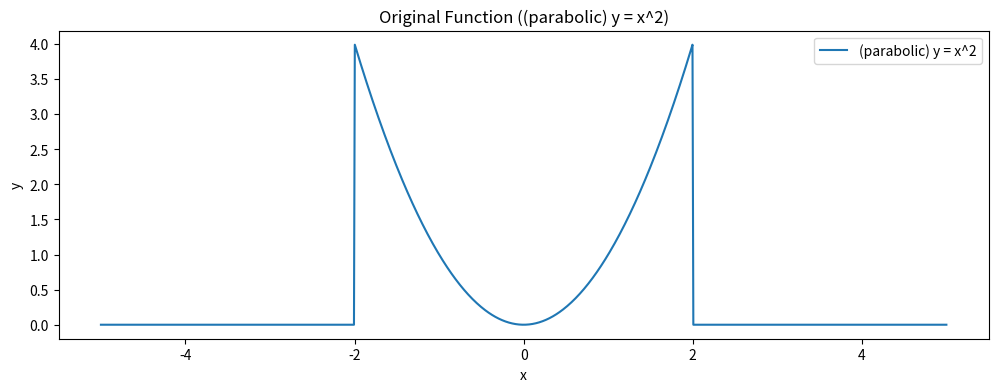
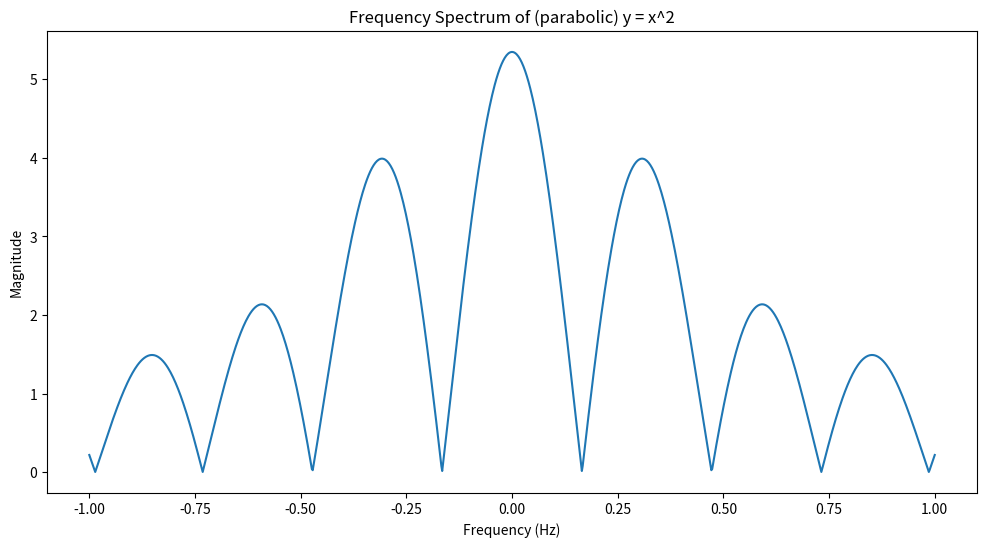
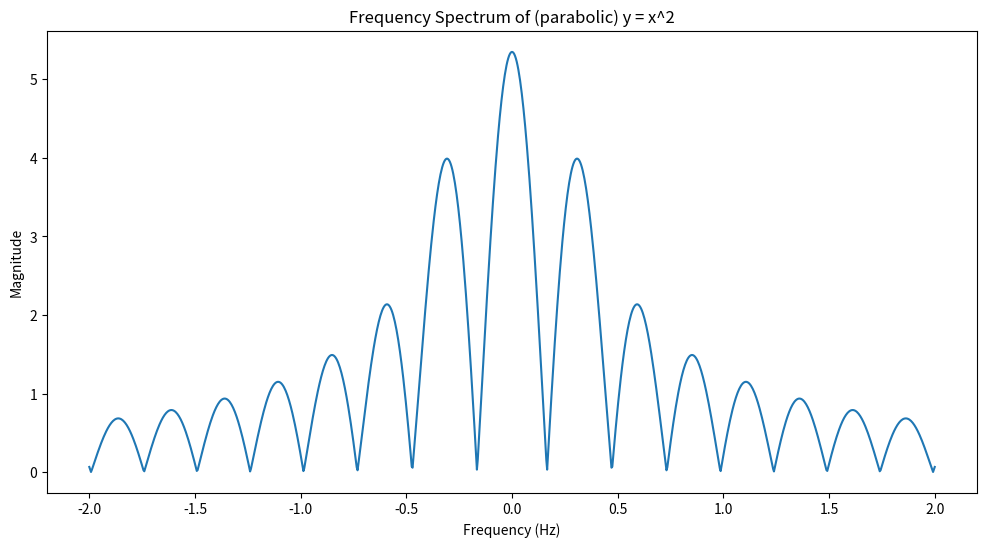
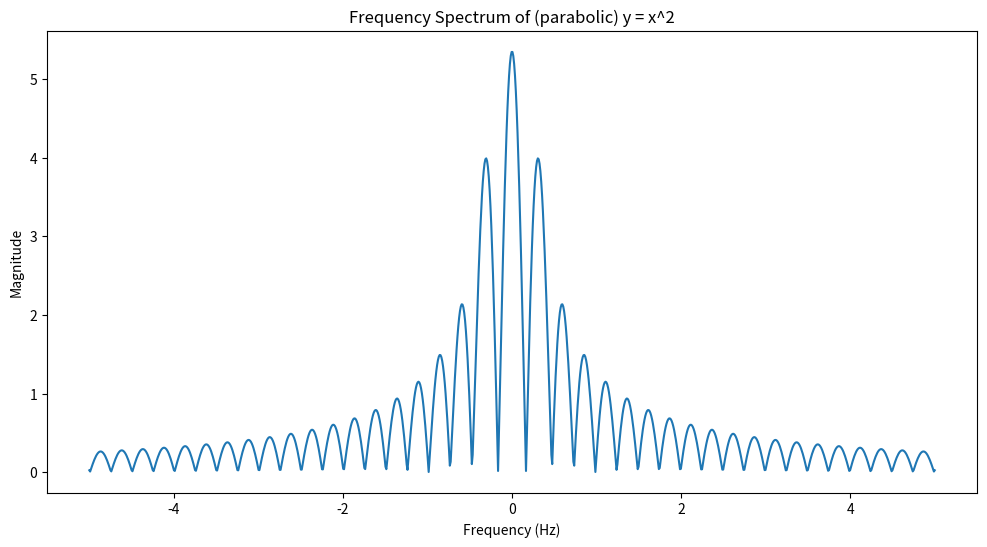
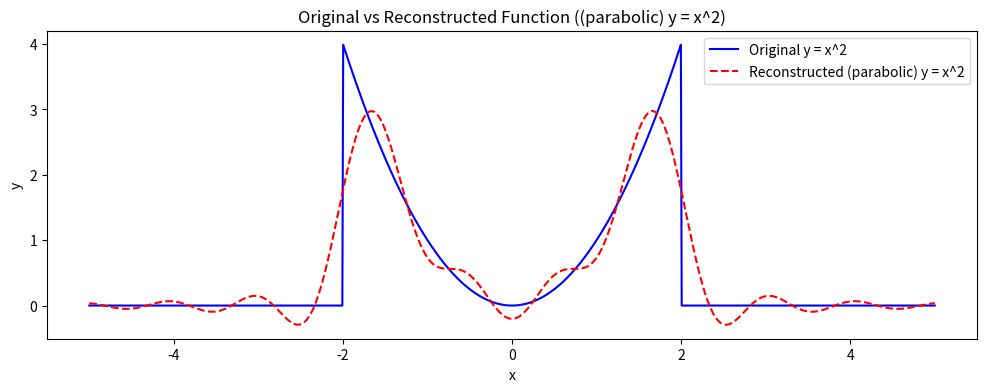
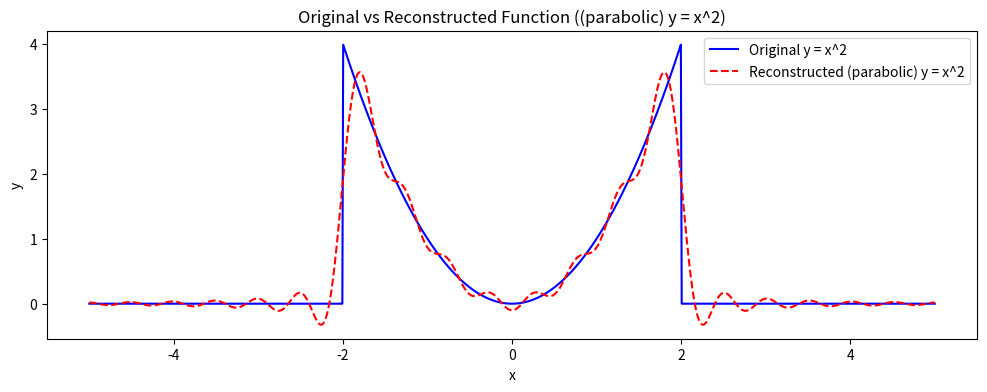
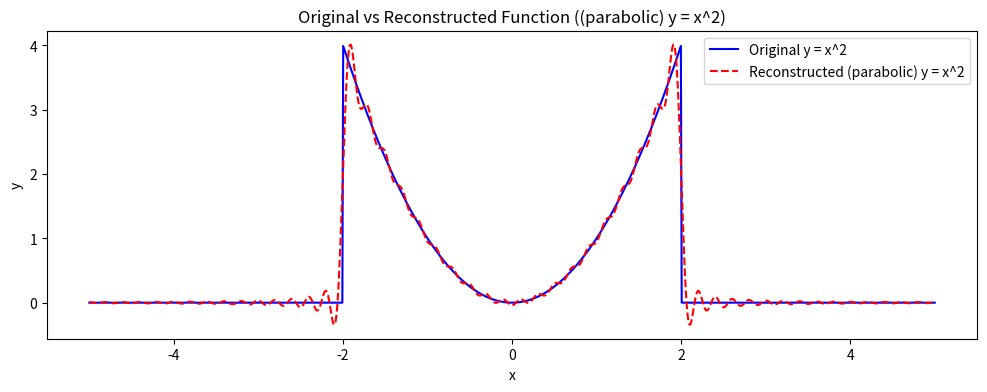
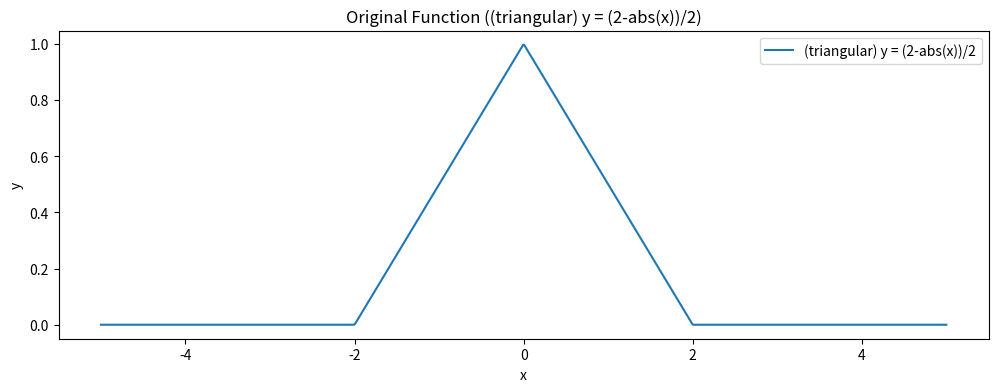
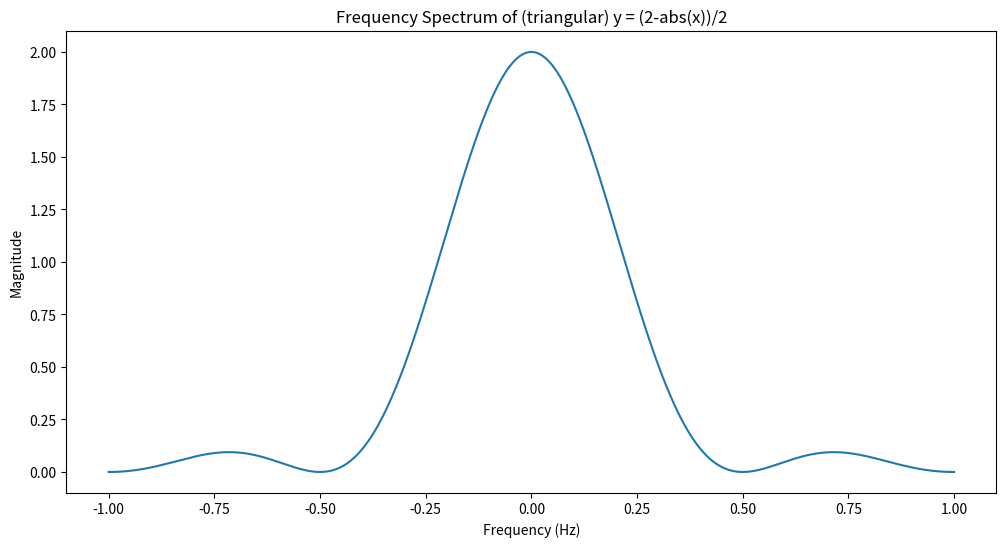
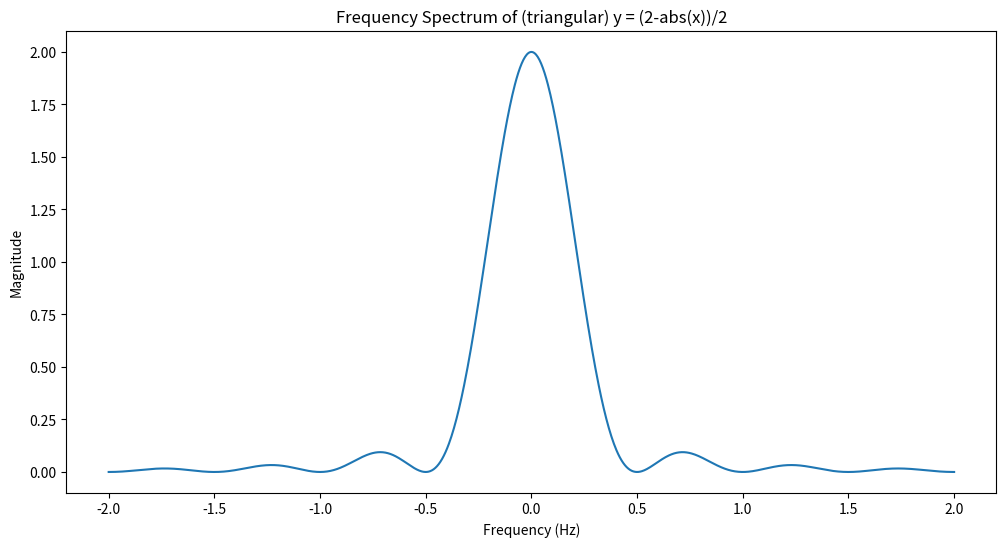
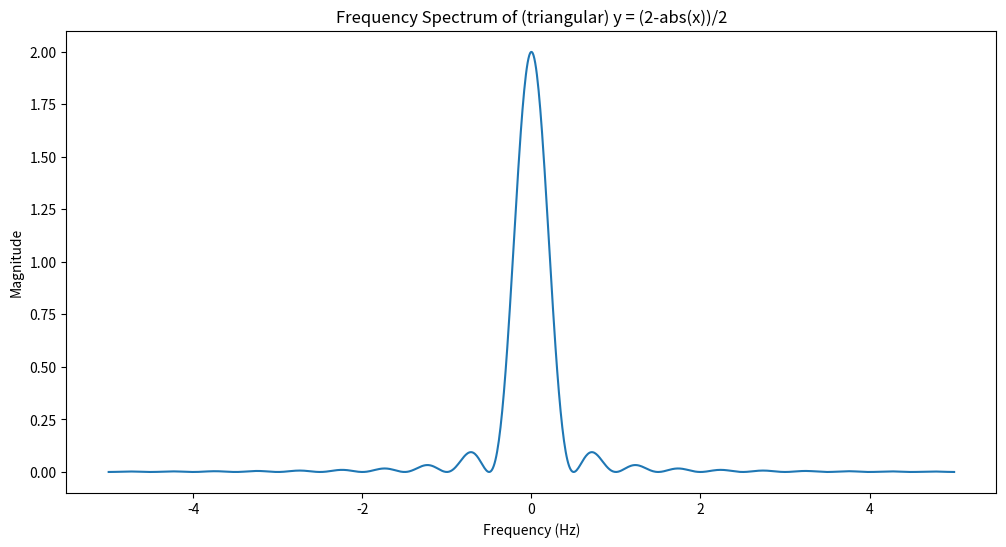
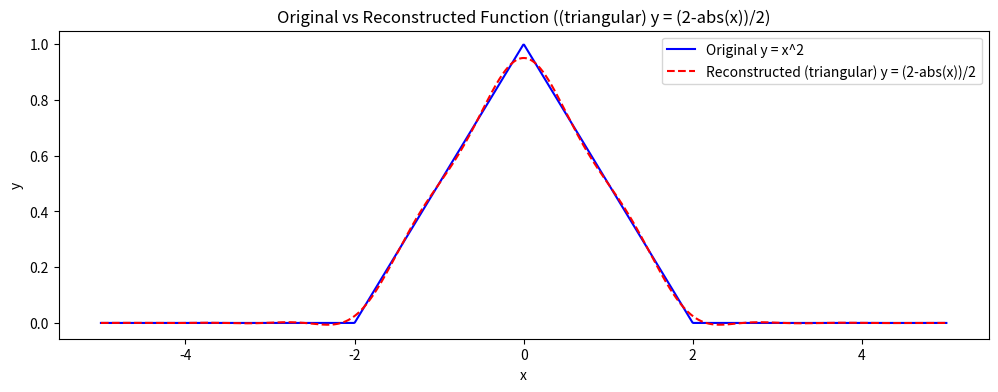
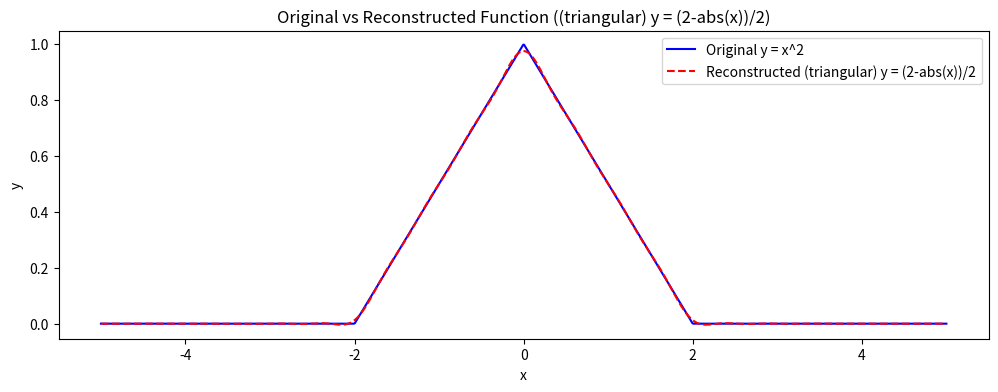
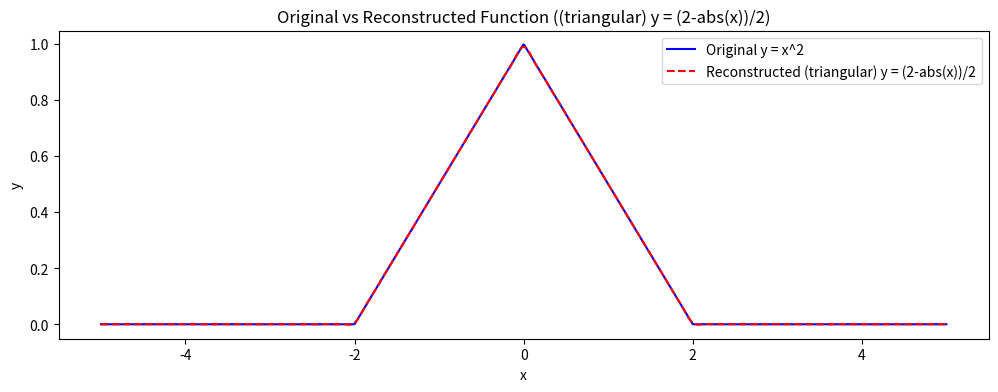
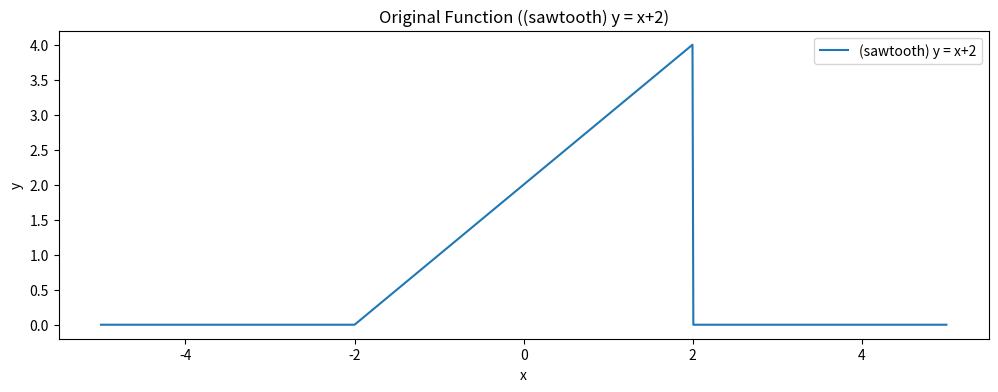
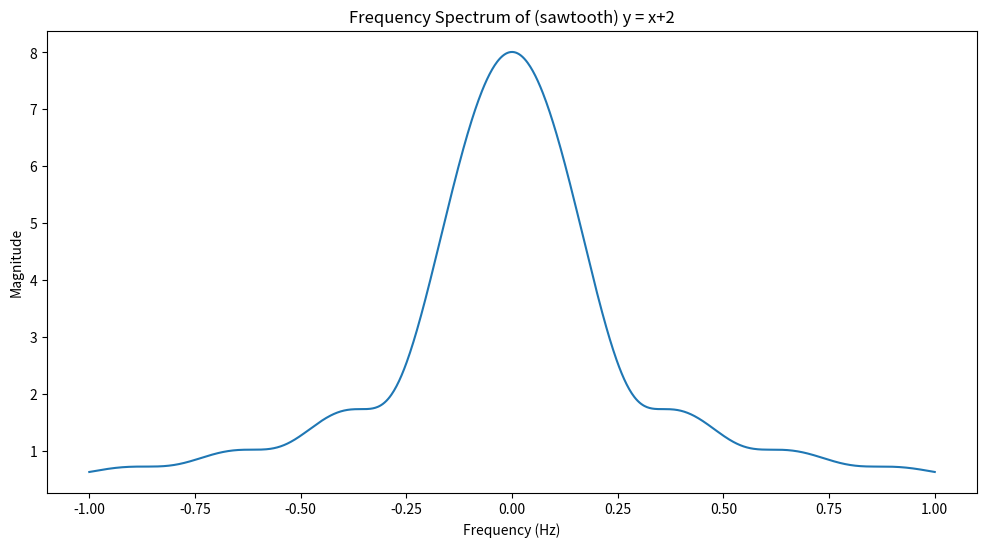

Reproduce these figures in Python, in order.
import numpy as np
import matplotlib.pyplot as plt

# the functions
def parabolic(x):
    return np.where((x >= -2) & (x <= 2), x ** 2, 0)

def triangular(x):
    return np.where((x >= -2) & (x <= 2), (2-abs(x))/2,0 )

def sawtooth_function(x):
    return np.where((x >= -2) & (x <= 2), x+2, 0)

def rectangular_function(x):
    return np.where((x >= -2) & (x <= 2), 1, 0)

# original function
def plot_original_function(x_values, y_values,label):
    plt.figure(figsize=(12, 4))
    plt.plot(x_values, y_values, label = label)
    plt.title("Original Function (" + label + ")")
    plt.xlabel("x")
    plt.ylabel("y")
    plt.legend()
    plt.show()

# fourier transform
def plot_fourier_transform_function(frequencies,ft_data,label):
    plt.figure(figsize=(12, 6))
    plt.plot(frequencies, np.sqrt(ft_data[0]**2 + ft_data[1]**2))
    plt.title("Frequency Spectrum of " + label)
    plt.xlabel("Frequency (Hz)")
    plt.ylabel("Magnitude")
    plt.show()

def fourier_transform(signal, frequencies, sampled_times):
    num_freqs = len(frequencies)
    ft_result_real = np.zeros(num_freqs)
    ft_result_imag = np.zeros(num_freqs)
    for i in range(num_freqs):
        ft_result_real[i] = np.trapezoid(signal * (np.cos(2*np.pi*frequencies[i]*sampled_times)), sampled_times)
        ft_result_imag[i] = -1 * np.trapezoid(signal * (np.sin(2*np.pi*frequencies[i]*sampled_times)), sampled_times)
    
    return ft_result_real, ft_result_imag

# inverse fourier transform
def plot_inverse_fourier_transform_function(x_values, y_values, sampled_times, reconstructed_y_values, label):
    plt.figure(figsize=(12, 4))
    plt.plot(x_values, y_values, label="Original y = x^2", color="blue")
    plt.plot(sampled_times, reconstructed_y_values, label="Reconstructed " + label, color="red", linestyle="--")
    plt.title("Original vs Reconstructed Function (" + label + ")")
    plt.xlabel("x")
    plt.ylabel("y")
    plt.legend()
    plt.show()    

def inverse_fourier_transform(ft_signal, frequencies, sampled_times):
    n = len(sampled_times)
    reconstructed_signal = np.zeros(n)
    for i in range(n):
        reconstructed_signal[i] = np.trapezoid(ft_signal[0]*np.cos(2*np.pi*frequencies*sampled_times[i]) - ft_signal[1]*np.sin(2*np.pi*frequencies*sampled_times[i]), frequencies)
    
    return reconstructed_signal


# main
def run(func,label) :
    # plotting original function from range -10 to 10
    x_values = np.linspace(-5, 5, 1000)
    y_values = func(x_values)
    plot_original_function(x_values, y_values, label)

    # plotting fruequency spectrum from range -1 to 1
    sampled_times = x_values
    frequencies1 = np.linspace(-1, 1, 1000)
    ft_data1 = fourier_transform(y_values, frequencies1, sampled_times)
    plot_fourier_transform_function(frequencies1, ft_data1, label)

    # plotting frequency spectrum from range -2 to 2
    frequencies2 = np.linspace(-2, 2, 1000)
    ft_data2 = fourier_transform(y_values, frequencies2, sampled_times)
    plot_fourier_transform_function(frequencies2, ft_data2, label)

    # plotting frequency spectrum from range -5 to 5
    frequencies3 = np.linspace(-5, 5, 1000)
    ft_data3 = fourier_transform(y_values, frequencies3, sampled_times)
    plot_fourier_transform_function(frequencies3, ft_data3, label)

    # reconstructed signal for range -1 to 1
    reconstructed_y_values = inverse_fourier_transform(ft_data1, frequencies1, sampled_times)
    plot_inverse_fourier_transform_function(x_values, y_values, sampled_times, reconstructed_y_values, label)

    # reconstructed signal for range -2 to 2
    reconstructed_y_values = inverse_fourier_transform(ft_data2, frequencies2, sampled_times)
    plot_inverse_fourier_transform_function(x_values, y_values, sampled_times, reconstructed_y_values, label)

    # reconstructed signal for range -5 to 5
    reconstructed_y_values = inverse_fourier_transform(ft_data3, frequencies3, sampled_times)
    plot_inverse_fourier_transform_function(x_values, y_values, sampled_times, reconstructed_y_values, label)



run(parabolic,"(parabolic) y = x^2")
run(triangular,"(triangular) y = (2-abs(x))/2")
run(sawtooth_function,"(sawtooth) y = x+2")
run(rectangular_function,"(rectangular) y = 1")